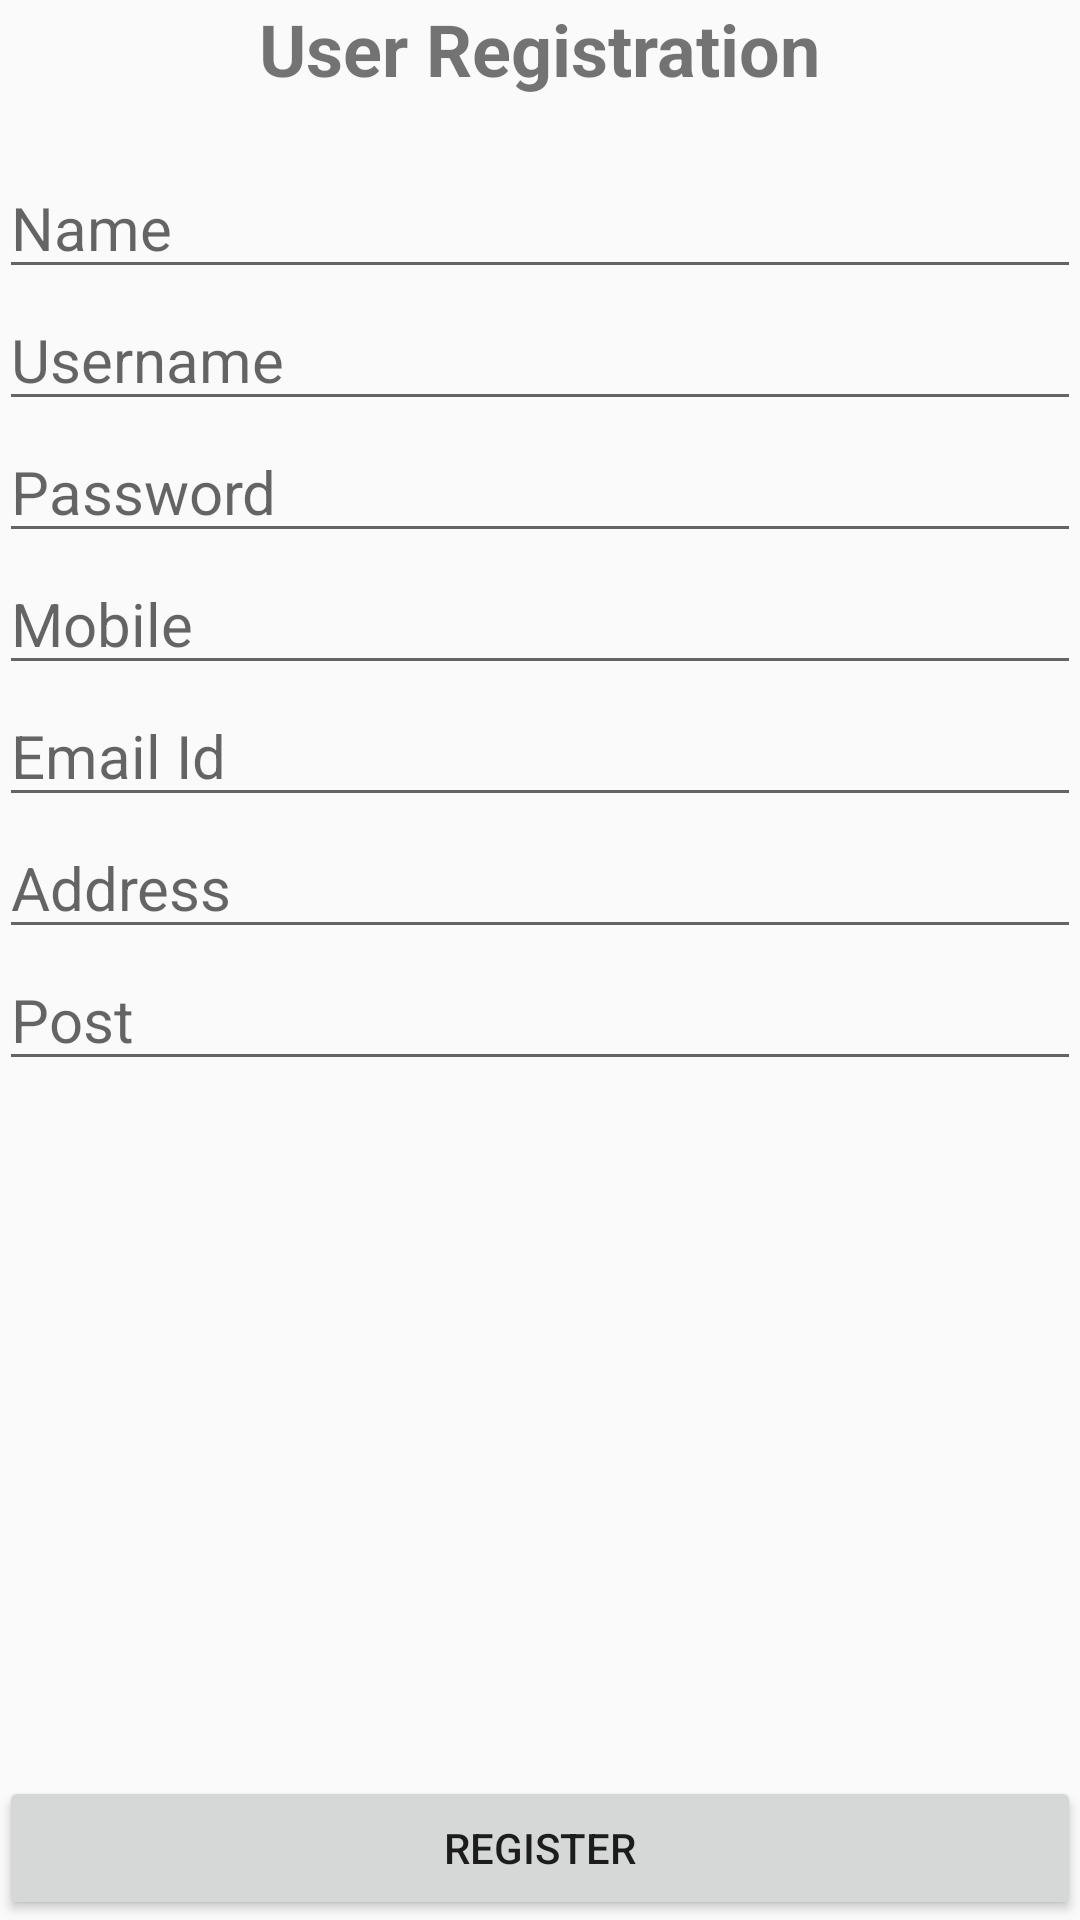

The Android layout XML behind this screen, and the referenced resources:
<!-- AndroidManifest.xml: application theme AppTheme -->
<!-- res/layout/activity_register_account.xml -->
<RelativeLayout xmlns:android="http://schemas.android.com/apk/res/android"
                xmlns:tools="http://schemas.android.com/tools"
                android:layout_width="match_parent"
                android:layout_height="match_parent"
                android:paddingLeft="@dimen/activity_horizontal_margin"
                android:paddingRight="@dimen/activity_horizontal_margin"
                android:paddingTop="@dimen/activity_vertical_margin"
                android:paddingBottom="@dimen/activity_vertical_margin"
                tools:context="com.practice.hitech.RegisterAccountActivity">

    <TextView
        android:text="@string/registration_heading"
        android:layout_width="wrap_content"
        android:layout_height="wrap_content"
        android:id="@+id/registration_heading"
        android:textSize="@dimen/abc_text_size_headline_material"
        android:textStyle="bold"
        android:layout_centerInParent="true"
        android:layout_alignParentTop="true"
        />

    <EditText
        android:hint="@string/registration_name"
        android:layout_width="fill_parent"
        android:layout_height="wrap_content"
        android:layout_below="@+id/registration_heading"
        android:layout_marginTop="20dp"
        android:layout_alignParentLeft="true"
        android:id="@+id/registration_name"
        android:textSize="20dp"
        />

    <EditText
        android:hint="@string/registration_username"
        android:layout_width="fill_parent"
        android:layout_height="wrap_content"
        android:layout_below="@+id/registration_name"
        android:layout_alignParentLeft="true"
        android:id="@+id/registration_username"
        android:textSize="20dp"
        />

    <EditText
        android:hint="@string/registration_passwd"
        android:layout_width="fill_parent"
        android:layout_height="wrap_content"
        android:layout_below="@+id/registration_username"
        android:layout_alignParentLeft="true"
        android:id="@+id/registration_passwd"
        android:password="true"
        android:textSize="20dp"/>

    <EditText
        android:hint="@string/registration_mobile"
        android:layout_width="fill_parent"
        android:layout_height="wrap_content"
        android:layout_below="@+id/registration_passwd"
        android:layout_alignParentLeft="true"
        android:id="@+id/registration_mobile"
        android:textSize="20dp"
        />

    <EditText
        android:hint="@string/registration_emailId"
        android:layout_width="fill_parent"
        android:layout_height="wrap_content"
        android:layout_below="@+id/registration_mobile"
        android:layout_alignParentLeft="true"
        android:id="@+id/registration_emailId"
        android:textSize="20dp"
        />

    <EditText
        android:hint="@string/registration_address"
        android:layout_width="fill_parent"
        android:layout_height="wrap_content"
        android:layout_below="@+id/registration_emailId"
        android:layout_alignParentLeft="true"
        android:id="@+id/registration_address"
        android:textSize="20dp"
        />

    <EditText
        android:hint="@string/registration_post"
        android:layout_width="fill_parent"
        android:layout_height="wrap_content"
        android:layout_below="@+id/registration_address"
        android:layout_alignParentLeft="true"
        android:id="@+id/registration_post"
        android:textSize="20dp"
        />

    <Spinner
        android:hint="@string/registration_type"
        android:layout_width="fill_parent"
        android:layout_height="wrap_content"
        android:layout_below="@+id/registration_post"
        android:layout_alignParentLeft="true"
        android:id="@+id/registration_type"
        android:entries="@array/registration_type"
        android:layout_marginLeft="5dp"
        android:visibility="invisible"
        />

    <TextView
        android:text="@string/registration_error"
        android:layout_width="fill_parent"
        android:layout_height="wrap_content"
        android:layout_below="@+id/registration_type"
        android:id="@+id/registration_error"
        android:textSize="@dimen/abc_text_size_small_material"
        android:textStyle="bold"
        android:layout_marginLeft="5dp"
        android:textColor="@color/errorColor"
        android:visibility="invisible"/>

    <Button
        android:layout_width="fill_parent"
        android:layout_height="wrap_content"
        android:id="@+id/registration_register_btn"
        android:layout_alignParentBottom="true"
        android:text="@string/registration_register_btn"
        android:onClick="onClickRegisterUser"
        />

</RelativeLayout>
<!-- resources referenced by this layout -->
<resources>
  <string-array name="registration_type">
          <item>Staff</item>
          <item>Customer</item>
      </string-array>
  <color name="errorColor">#ff0000</color>
  <string name="registration_address">Address</string>
  <string name="registration_emailId">Email Id</string>
  <string name="registration_error">Error</string>
  <string name="registration_heading">User Registration</string>
  <string name="registration_mobile">Mobile</string>
  <string name="registration_name">Name</string>
  <string name="registration_passwd">Password</string>
  <string name="registration_post">Post</string>
  <string name="registration_register_btn">Register</string>
  <string name="registration_type">Type</string>
  <string name="registration_username">Username</string>
  <style name="AppTheme" parent="Theme.AppCompat.Light.DarkActionBar">
          
          <item name="android:spinnerItemStyle">
              @style/spinnerItemStyle
          </item>
  
          
          
  
      </style>
  <style name="spinnerItemStyle">
          <item name="android:textSize">20sp</item>
          
      </style>
</resources>
